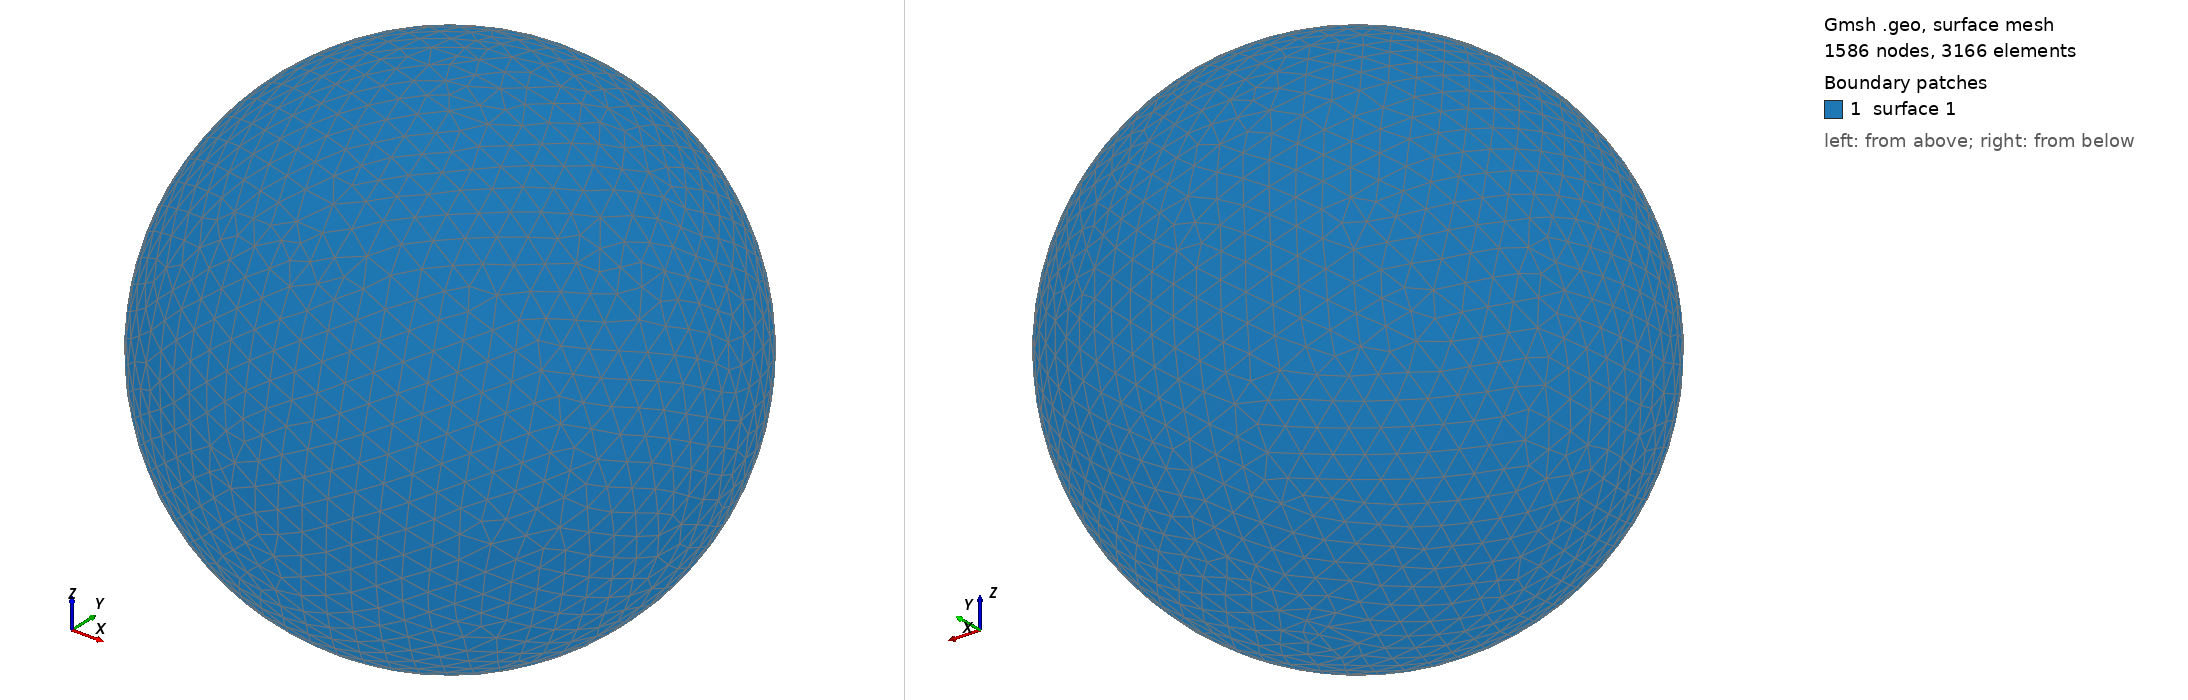

Gmsh geometry script, surface-meshed: 1586 nodes, 3166 surface elements. Boundary patches (legend numbers): 1 surface 1. Left view from above one corner, right view from below the opposite corner. The script declares no physical surfaces, so the legend lists its geometric surfaces. The drawing asked Gmsh for element sizes between 1% and 20% of the model's largest extent; the script's own settings can give other sizes.

=== shot2613.geo (drawn) ===
SetFactory("OpenCASCADE");
Point(1) = {0,0,0,0};
Sphere(1) = {0,0,0,0.65080000};
MeshSize{ PointsOf{ Surface{:}; } } = 0.065080000;
Mesh.ElementOrder=1;
Mesh.Format=39;
